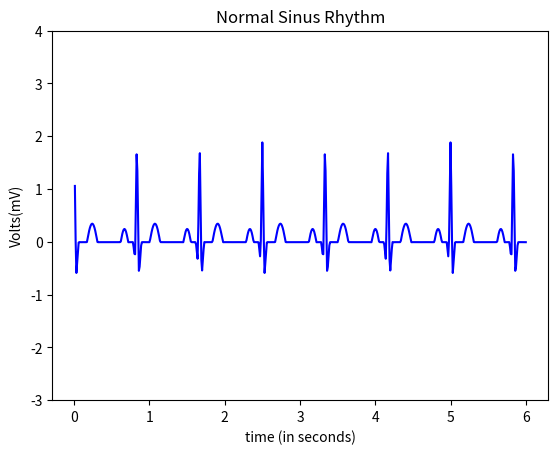

Source code (Python):
import numpy as np
import math
import matplotlib.pyplot as plt

#pwav
def p_wav(x,a_pwav,d_pwav,t_pwav,li):
    l=li
    a=a_pwav

    for i in range(len(x)):
        x[i]=x[i]+t_pwav-0.035

    b=(2*l)/d_pwav
    n=100
    p1=1/l



    p2=np.zeros(len(x))

    #harm1=np.empty(shape= (0,600),dtype= (float))
    harm1=np.zeros(len(x))
    
    for j in range(n+1):
        for i in range(600):
            harm1[i] = (((math.sin((math.pi/(2*b))*(b-(2*(j+1)))))/(b-(2*(j+1)))+(math.sin((math.pi/(2*b))*(b+(2*(j+1)))))/(b+(2*(j+1))))*(2/math.pi))*math.cos(((j+1)*math.pi*x[i])/l)
            
            p2[i]=p2[i]+harm1[i]
        
    pwav=p2.copy()
    pwav=pwav*a
    return pwav

#qwav
def q_wav(x,a_qwav,d_qwav,t_qwav,li):
    l=li
    for i in range(len(x)):
        x[i]=x[i]+t_qwav-0.05

    #x=x + t_qwav-0.05
    a=a_qwav
    b=(2*l)/d_qwav
    n=100
    q1=(a/(2*b))*(2-b)
    q2=[]

    q2=np.zeros(len(x))

    harm5=[]
    harm5=np.zeros(len(x))

    for j in range(n+1):
        for i in range(600):
            harm5[i]=(((2*b*a)/((j+1)*(j+1)*math.pi*math.pi))*(1-math.cos(((j+1)*math.pi)/b)))*math.cos(((j+1)*math.pi*x[i])/l)
            q2[i]=q2[i]+harm5[i]
            
            
        #print(type(p2))

    qwav=q2.copy()
    qwav=qwav*(-1)
    return qwav

#qrs
def qrs_wav(x,a_qrswav,d_qrswav,li):
    l=li
    a=a_qrswav
    b=(2*l)/d_qrswav
    n=100
    qrs1=(a/(2*b))*(2-b)
    qrs2=[]

    harm=[]

    qrs2=np.zeros(len(x))
    harm=np.zeros(len(x))

    for j in range(n+1):
        for i in range(600):       
            harm[i]=(((2*b*a)/((j+1)*(j+1)*math.pi*math.pi))*(1-math.cos(((j+1)*math.pi)/b)))*math.cos(((j+1)*math.pi*x[i])/l)
            qrs2[i]=qrs2[i]+harm[i]


    
    qrswav=qrs2.copy()
    #qrswav=[(qrs1+x+1) for x in qrswav]
    for i in range(600):
        qrswav[i]=qrswav[i] + qrs1+1
    return qrswav

#swav
def s_wav(x,a_swav,d_swav,t_swav,li):
    l=li  
    
    for i in range(len(x)):
        x[i]=x[i]-t_swav+0.035
    #x=x-t_swav+0.035

    a=a_swav
    b=(2*l)/d_swav
    n=100
    s1=(a/(2*b))*(2-b)
    s2=[]
    harm3=[]

    s2=np.zeros(len(x))
    harm3=np.zeros(len(x))

    for j in range(n+1):
        for i in range(600):       
            
            harm3[i]=(((2*b*a)/((j+1)*(j+1)*math.pi*math.pi))*(1-math.cos(((j+1)*math.pi)/b)))*math.cos(((j+1)*math.pi*x[i])/l)
            s2[i]=s2[i]+harm3[i]


    #swav=-1*(s2)

    swav=s2.copy()
    swav=swav*(-1)
    return swav

#twav
def t_wav(x,a_twav,d_twav,t_twav,li):
    l=li
    a=a_twav

    for i in range(len(x)):
        x[i]=x[i]-t_twav-0.04
    #x=x-t_twav-0.04
    b=(2*l)/d_twav
    n=100
    t1=1/l
    t2=[]
    harm2=[]

    t2=np.zeros(len(x))
    harm2=np.zeros(len(x))

    for j in range(n+1):
        for i in range(600):
            
            harm2[i]=(((math.sin((math.pi/(2*b))*(b-(2*(j+1)))))/(b-(2*(j+1)))+(math.sin((math.pi/(2*b))*(b+(2*(j+1)))))/(b+(2*(j+1))))*(2/math.pi))*math.cos(((j+1)*math.pi*x[i])/l)
            t2[i]=t2[i]+harm2[i]


    twav=t2.copy()
    twav=twav*a
    
    return twav


x=np.arange(0.01,6+0.01,0.01)
#print (a)
li=30/72  
    
a_pwav=0.25
d_pwav=0.10
t_pwav=0.2  

a_qwav=0.4
d_qwav=0.06
t_qwav=0.07

a_qrswav=2.1
d_qrswav=0.05

a_swav=0.6
d_swav=0.06
t_swav=0.065

a_twav=0.35
d_twav=0.14
t_twav=0.2

#pwav output
x1=np.arange(0.01,6+0.01,0.01)
#print(x1)
pwav=p_wav(x1,a_pwav,d_pwav,t_pwav,li)

#qwav output
x2=np.arange(0.01,6+0.01,0.01)
#print(x2)
qwav=q_wav(x2,a_qwav,d_qwav,t_qwav,li)

#qrswav output
x3=np.arange(0.01,6+0.01,0.01)
#print(x3)
qrswav=qrs_wav(x3,a_qrswav,d_qrswav,li)

#swav output
x4=np.arange(0.01,6+0.01,0.01)
#print(x4)
swav=s_wav(x4,a_swav,d_swav,t_swav,li)

#twav output
x5=np.arange(0.01,6+0.01,0.01)
#print(x5)
twav=t_wav(x5,a_twav,d_twav,t_twav,li)

#ecg output
ecg=np.zeros(len(x))
for i in range(600):
    ecg[i]=pwav[i]+qwav[i]+qrswav[i]+twav[i]+swav[i]

a=np.arange(0.01,6+0.01,0.01)
axes = plt.gca()
#axes.set_xlim([xmin,xmax])
ymin=-3
ymax=4
axes.set_ylim([ymin,ymax])
plt.plot(a,ecg,color='blue')

plt.title('Normal Sinus Rhythm')
plt.xlabel('time (in seconds)')
plt.ylabel('Volts(mV)')
manager = plt.get_current_fig_manager()
manager.full_screen_toggle()
plt.show()
#plot(x,ecg)
